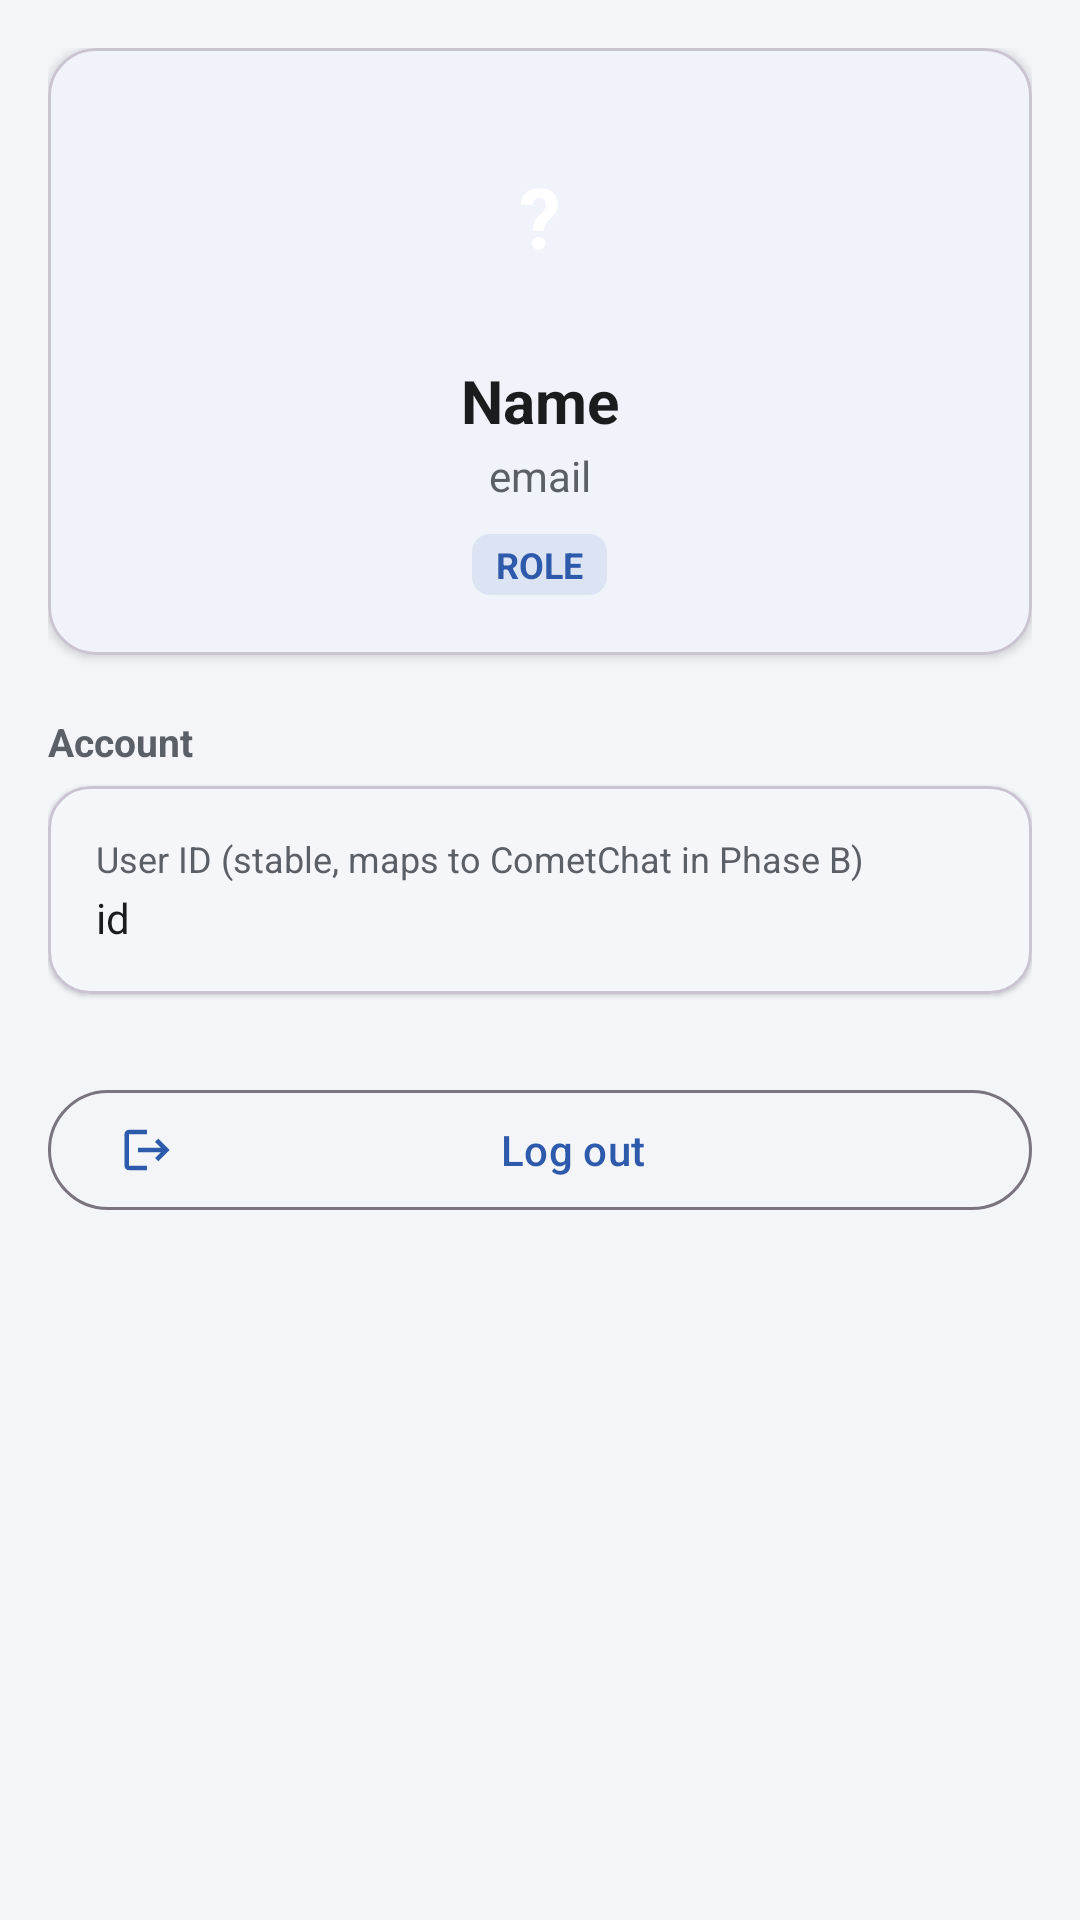

This screen was rendered from an Android layout file. Write that file and the resources it references.
<!-- AndroidManifest.xml: application theme Theme.Marketplace -->
<!-- res/layout/fragment_profile.xml -->
<?xml version="1.0" encoding="utf-8"?>
<ScrollView xmlns:android="http://schemas.android.com/apk/res/android"
    xmlns:app="http://schemas.android.com/apk/res-auto"
    android:layout_width="match_parent"
    android:layout_height="match_parent"
    android:background="@color/background">

    <LinearLayout
        android:layout_width="match_parent"
        android:layout_height="wrap_content"
        android:orientation="vertical"
        android:padding="16dp">

        <com.google.android.material.card.MaterialCardView
            android:layout_width="match_parent"
            android:layout_height="wrap_content"
            app:cardCornerRadius="16dp"
            app:cardElevation="2dp">

            <LinearLayout
                android:layout_width="match_parent"
                android:layout_height="wrap_content"
                android:orientation="vertical"
                android:padding="20dp"
                android:gravity="center_horizontal">

                <TextView
                    android:id="@+id/avatar"
                    android:layout_width="72dp"
                    android:layout_height="72dp"
                    android:background="@drawable/bg_avatar"
                    android:gravity="center"
                    android:textColor="@color/white"
                    android:textSize="28sp"
                    android:textStyle="bold"
                    android:text="?" />

                <TextView
                    android:id="@+id/name"
                    android:layout_width="wrap_content"
                    android:layout_height="wrap_content"
                    android:layout_marginTop="12dp"
                    android:textColor="@color/text_primary"
                    android:textSize="20sp"
                    android:textStyle="bold"
                    android:text="Name" />

                <TextView
                    android:id="@+id/email"
                    android:layout_width="wrap_content"
                    android:layout_height="wrap_content"
                    android:layout_marginTop="2dp"
                    android:textColor="@color/text_secondary"
                    android:textSize="14sp"
                    android:text="email" />

                <TextView
                    android:id="@+id/roleBadge"
                    android:layout_width="wrap_content"
                    android:layout_height="wrap_content"
                    android:layout_marginTop="10dp"
                    android:background="@drawable/bg_badge"
                    android:textColor="@color/brand_primary"
                    android:textSize="12sp"
                    android:textStyle="bold"
                    android:text="ROLE" />
            </LinearLayout>
        </com.google.android.material.card.MaterialCardView>

        <TextView
            android:layout_width="match_parent"
            android:layout_height="wrap_content"
            android:layout_marginTop="20dp"
            android:text="Account"
            android:textColor="@color/text_secondary"
            android:textSize="13sp"
            android:textStyle="bold" />

        <com.google.android.material.card.MaterialCardView
            android:layout_width="match_parent"
            android:layout_height="wrap_content"
            android:layout_marginTop="6dp"
            app:cardCornerRadius="14dp"
            app:cardElevation="1dp">

            <LinearLayout
                android:layout_width="match_parent"
                android:layout_height="wrap_content"
                android:orientation="vertical"
                android:padding="16dp">

                <TextView
                    android:layout_width="wrap_content"
                    android:layout_height="wrap_content"
                    android:text="User ID (stable, maps to CometChat in Phase B)"
                    android:textColor="@color/text_secondary"
                    android:textSize="12sp" />

                <TextView
                    android:id="@+id/userId"
                    android:layout_width="match_parent"
                    android:layout_height="wrap_content"
                    android:layout_marginTop="2dp"
                    android:textColor="@color/text_primary"
                    android:textIsSelectable="true"
                    android:textSize="14sp"
                    android:text="id" />
            </LinearLayout>
        </com.google.android.material.card.MaterialCardView>

        <com.google.android.material.button.MaterialButton
            android:id="@+id/logoutButton"
            style="@style/Widget.Material3.Button.OutlinedButton"
            android:layout_width="match_parent"
            android:layout_height="wrap_content"
            android:layout_marginTop="28dp"
            app:icon="@drawable/ic_logout"
            android:text="@string/action_logout" />
    </LinearLayout>
</ScrollView>
<!-- resources referenced by this layout -->
<resources>
  <color name="background">#FFF3F5F9</color>
  <color name="brand_primary">#2E5AAC</color>
  <color name="text_primary">#FF1A1C1E</color>
  <color name="text_secondary">#FF5B5F66</color>
  <color name="white">#FFFFFFFF</color>
  <!-- drawable bg_badge (drawable) -->
  <?xml version="1.0" encoding="utf-8"?>
  <shape xmlns:android="http://schemas.android.com/apk/res/android" android:shape="rectangle">
      <corners android:radius="6dp" />
      <solid android:color="#1A2E5AAC" />
      <padding android:left="8dp" android:right="8dp" android:top="2dp" android:bottom="2dp" />
  </shape>
  <!-- drawable ic_logout (drawable) -->
  <vector xmlns:android="http://schemas.android.com/apk/res/android" android:width="24dp" android:height="24dp" android:viewportWidth="24" android:viewportHeight="24" android:tint="?attr/colorControlNormal">
      <path android:fillColor="@android:color/white" android:pathData="M17,7l-1.41,1.41L18.17,11H8v2h10.17l-2.58,2.58L17,17l5,-5zM4,5h8V3H4c-1.1,0 -2,0.9 -2,2v14c0,1.1 0.9,2 2,2h8v-2H4V5z"/>
  </vector>
  <string name="action_logout">Log out</string>
  <style name="Theme.Marketplace" parent="Theme.Material3.DayNight.NoActionBar">
          <item name="colorPrimary">@color/brand_primary</item>
          <item name="colorPrimaryDark">@color/brand_primary_dark</item>
          <item name="colorOnPrimary">@color/white</item>
          <item name="colorSecondary">@color/brand_secondary</item>
          <item name="android:colorBackground">@color/background</item>
          <item name="colorSurface">@color/surface</item>
          <item name="android:statusBarColor" tools:targetApi="l">@color/brand_primary_dark</item>
      </style>
  <color name="brand_primary_dark">#1E3E7A</color>
  <color name="brand_secondary">#F5A524</color>
  <color name="surface">#FFFFFFFF</color>
</resources>
